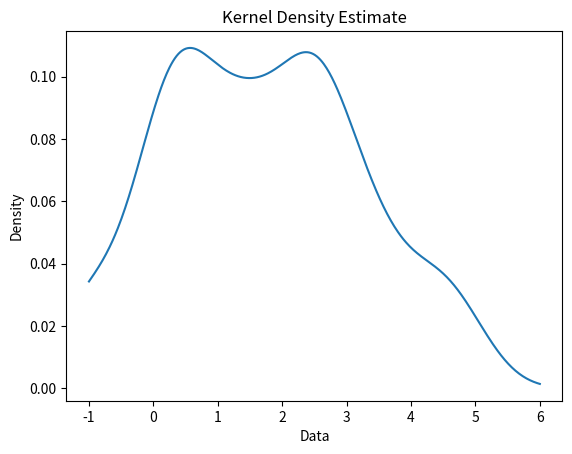

Generate this figure with matplotlib:
import numpy as np
import matplotlib.pyplot as plt

# Define the data set
data = np.array([1.056758e+00, 3.318082e+00, 4.679206e-01, 5.256411e-02, 4.851076e+00,
                 3.305760e+00, 2.581244e+00, 4.543890e+00, 2.646524e+00, -8.341800e-01,
                 1.741208e+00, 1.456692e+00, 3.663700e+00, -4.023350e-01, 7.356970e-02,
                 5.096034e+00, 3.140314e+00, 4.446659e+00, 3.445955e-01, 4.140983e+00,
                 2.605912e+00, 4.331365e+00, 5.152833e-01, 4.848759e+00, 2.912395e+00,
                 2.716824e+00, 4.173090e-01, 2.418383e+00, 1.296928e+00, 5.897134e-01,
                -1.558617e+00, 2.417447e+00, 3.109619e+00, 9.974995e-01, 1.296415e+00,
                 3.926677e+00, 2.480073e+00, 2.268261e+00, 1.402753e+00, 4.529485e+00,
                1.687028e+00, 8.323950e-01, 4.650862e+00, -2.572316e-02, 2.631416e+00,
                 2.434791e+00, 3.440645e-01, 3.512072e+00, 1.158222e+00, -9.059330e-01,
                -1.326038e-01, 2.594978e+00, 2.034997e+00, 5.565526e-01, 2.236369e+00,
                 8.793293e-01, 4.011296e+00, 2.404089e+00, 3.118667e+00, 1.427750e+00,
                -7.163665e-02, 2.617395e+00, 3.016632e-01, 2.728523e+00, 1.149039e+00,
                 1.358022e+00, 2.079934e+00, 2.907011e+00, -1.697016e-01, 4.418781e-01,
                 3.818860e-01, 1.486813e+00, 1.413229e+00, 1.846377e+00, 2.538681e+00,
                 6.253344e-01, -1.033849e+00, 1.902263e-01, 2.290648e+00, 2.089263e-01,
                 2.244208e+00, 1.738666e+00, 4.331891e+00, 2.037501e+00, 2.076274e+00,
                 9.649393e-01, 1.828179e+00, 6.133765e-02, 3.126590e+00, 1.664204e+00,
                 2.121098e+00, -2.883550e+00, -5.782144e-01, 7.716635e-01, 2.475823e-01,
                 4.225282e-01, 3.683213e+00, 5.767834e-01, 4.425516e-01, -1.135242e+00,
                -8.380443e-01, 9.475000e-01, -1.016550e+00, 1.776046e+00, 3.413548e+00,
                 6.564890e-03, 3.520610e+00, 8.009465e-01, 2.747771e+00, 3.489225e+00,
                -4.024225e-02, 2.458246e+00, 4.875557e-01, 1.469855e+00, 4.182901e-02,
                 2.867330e+00, 2.748365e+00, 1.082312e+00, -1.320431e+00, 1.649947e+00])

# Create the kernel density estimate
kde = np.linspace(-1, 6, 500)
kde_values = []
bandwidth = 0.5
for x in kde:
    kernel = (1 / np.sqrt(2 * np.pi)) * np.exp(-0.5 * ((data - x) / bandwidth) ** 2)
    kde_values.append(np.mean(kernel))

# Create the plot
plt.plot(kde, kde_values)

# Set the axis labels and title
plt.xlabel('Data')
plt.ylabel('Density')
plt.title('Kernel Density Estimate')

# Display the plot
plt.show()
